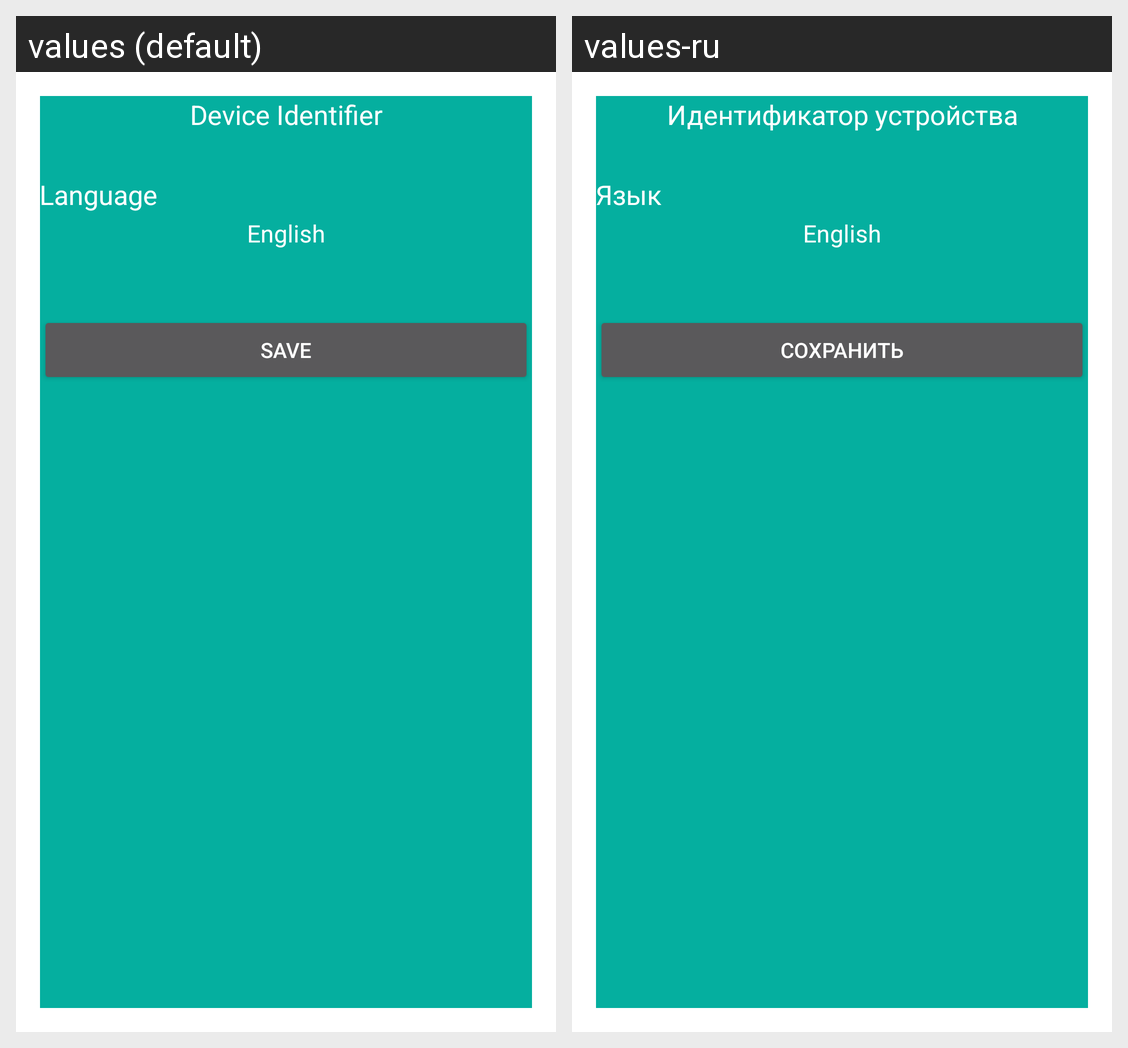

Here is an Android app screen in its default locale and in the app's own translations. Write out the translated-string differences for the strings that appear on this screen.
Android screen res/layout/activity_config.xml rendered under 2 locales, left to right: values (default), values-ru. Device: Nexus 5 (rendered at 1080×1920; each locale shown at half size, 540×960, under a caption strip naming it); theme CustomDialogTheme.
Strings drawn on this screen, with the default value and each locale's value (text and hints the layout hard-codes, and strings that could not be matched under every locale, appear in the picture but are not listed):

label_device_id
  values: Device Identifier
  values-ru: Идентификатор устройства

label_seting_language
  values: Language
  values-ru: Язык

label_save
  values: Save
  values-ru: Сохранить
